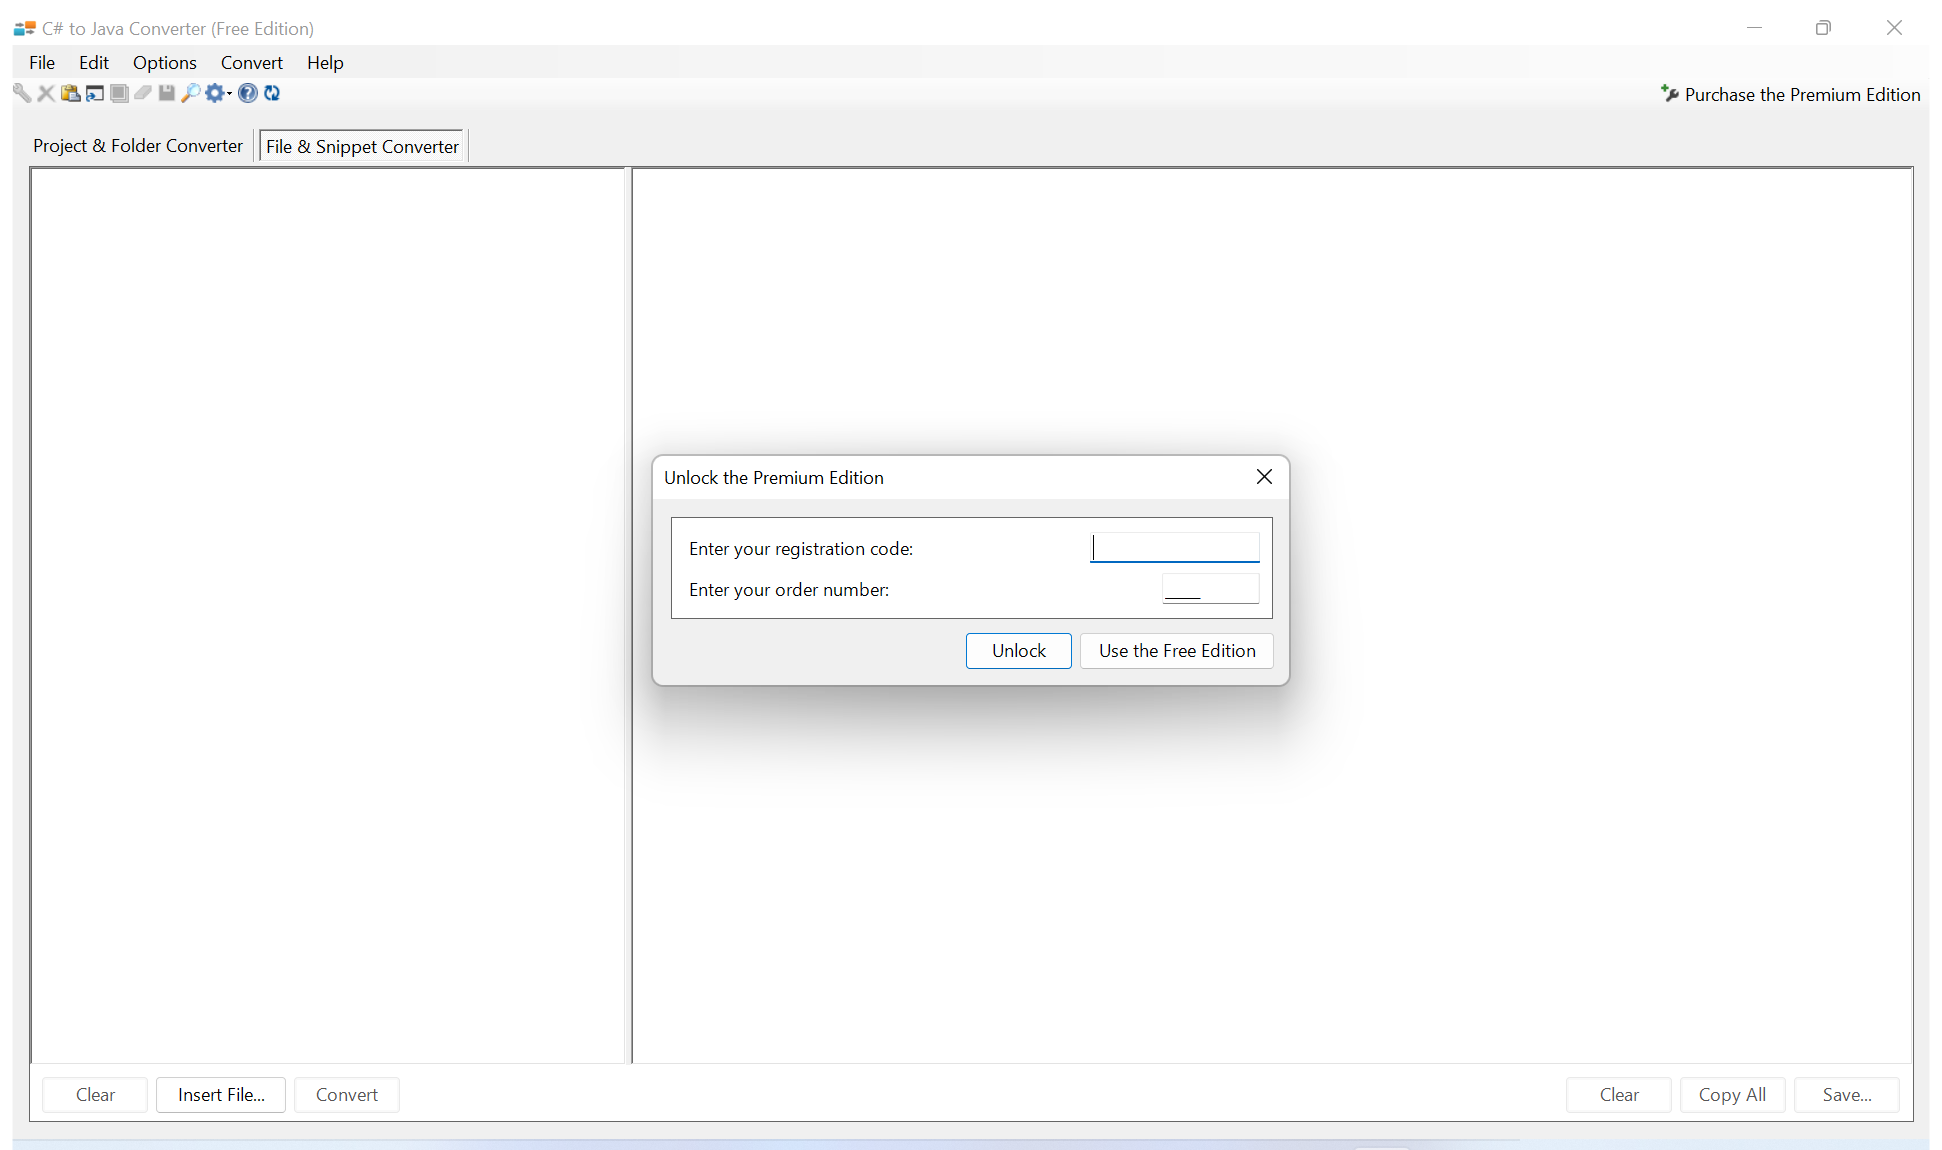
Workflow: C#ToJavaConverter

Step 1: Use Application: C# to Java Converter (Free Edition) on 'frmMain' (csharp to java converter.exe)

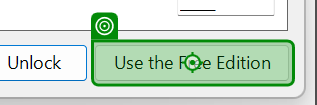
Step 2: click on 'Use the Free Edition'

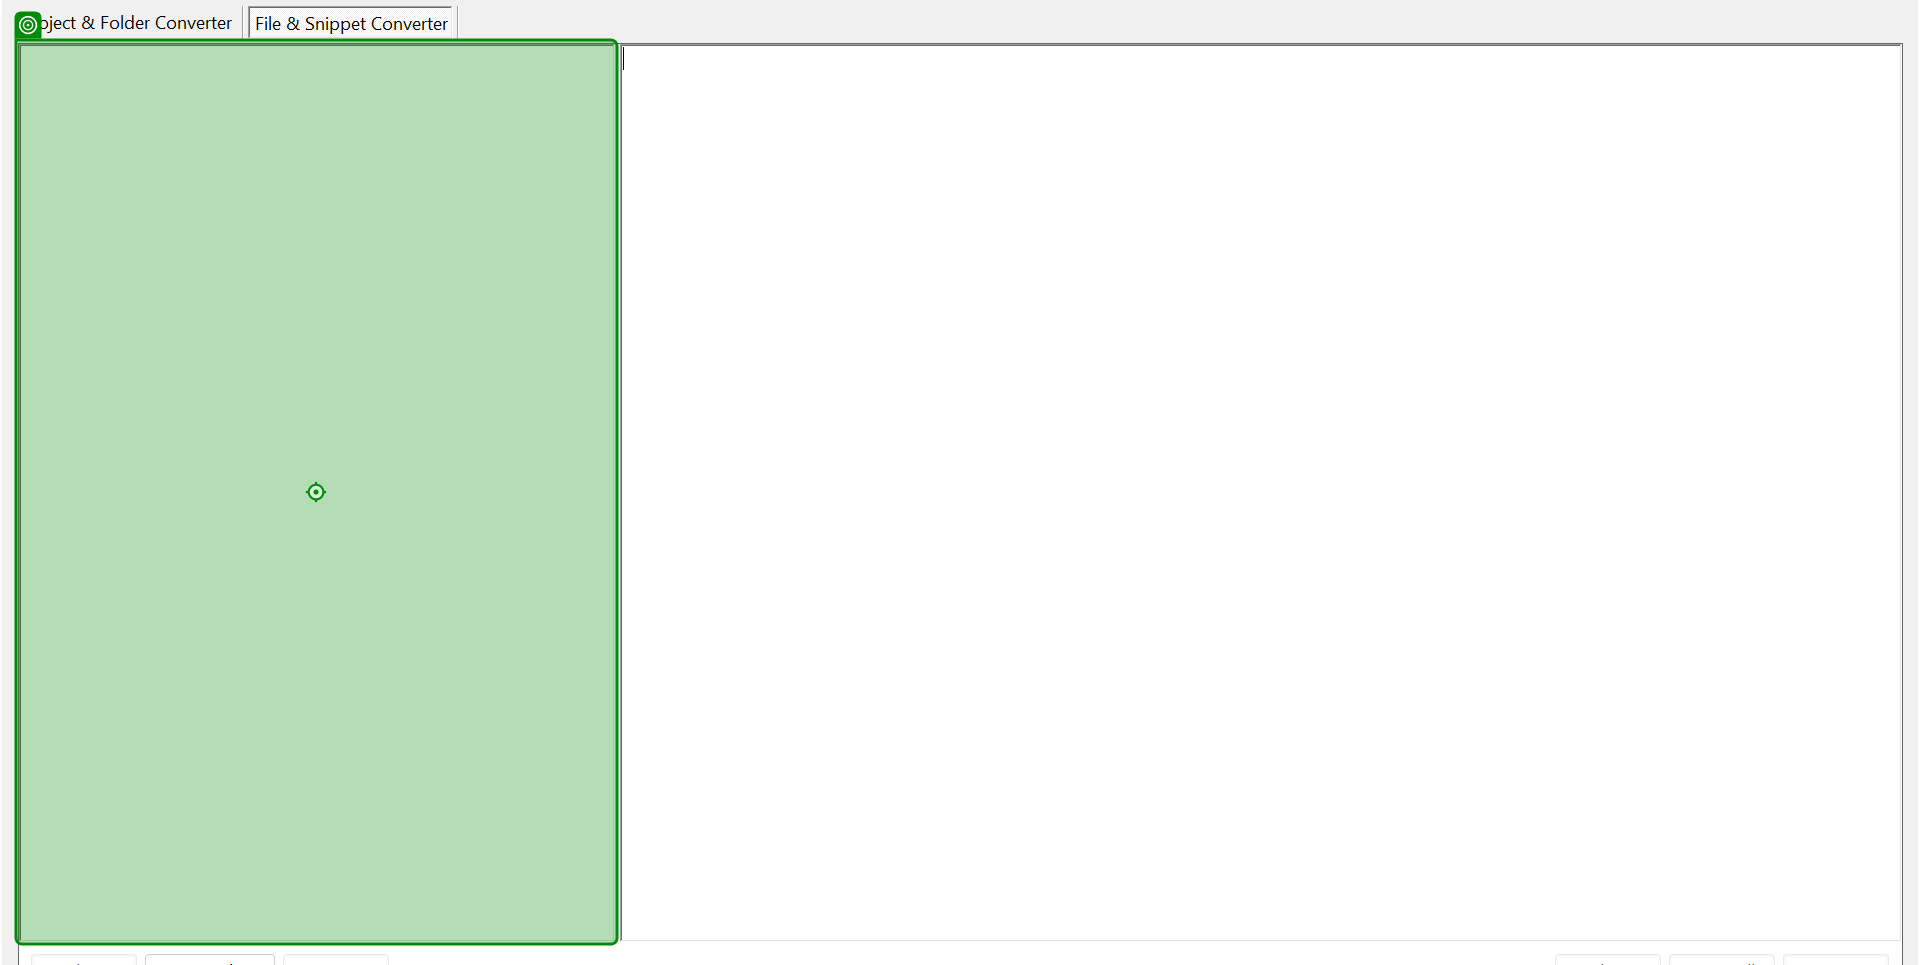
Step 3: type "Console.WriteLine('Hello World');" into 'WindowsForms10.RICHEDIT…'

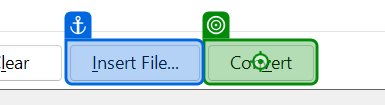
Step 4: click on 'Convert'

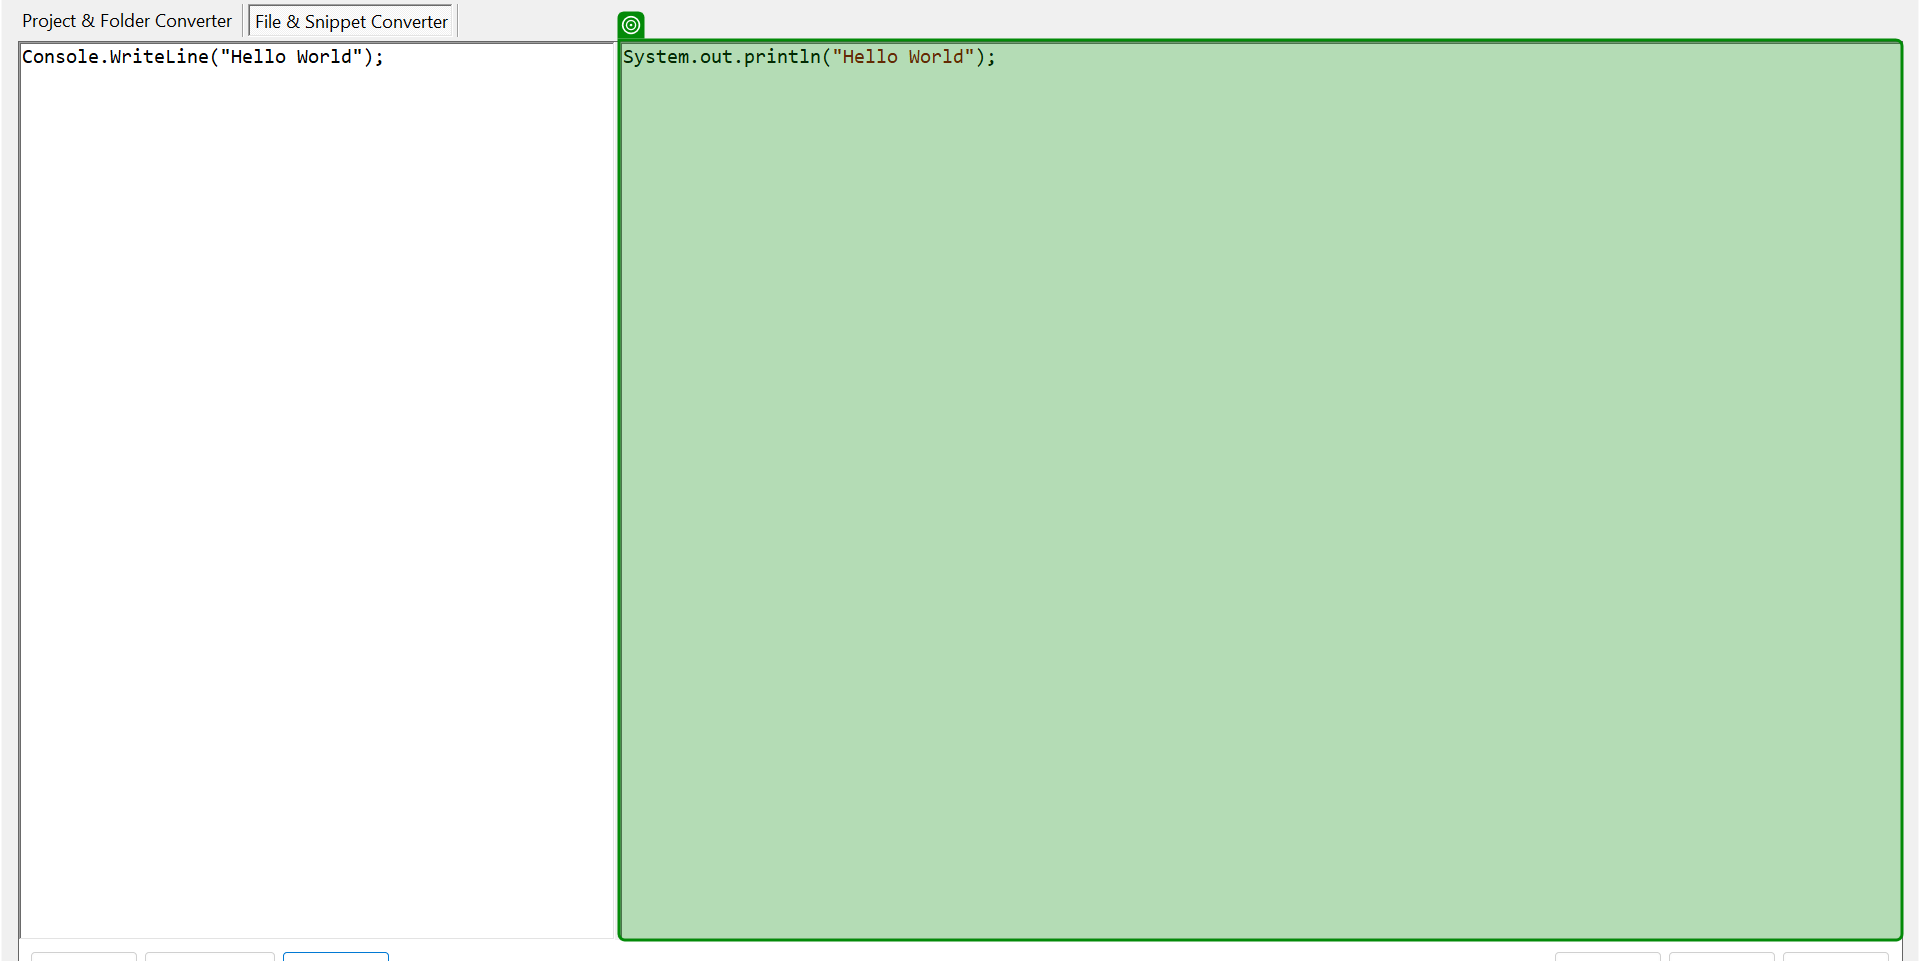
Step 5: get-text